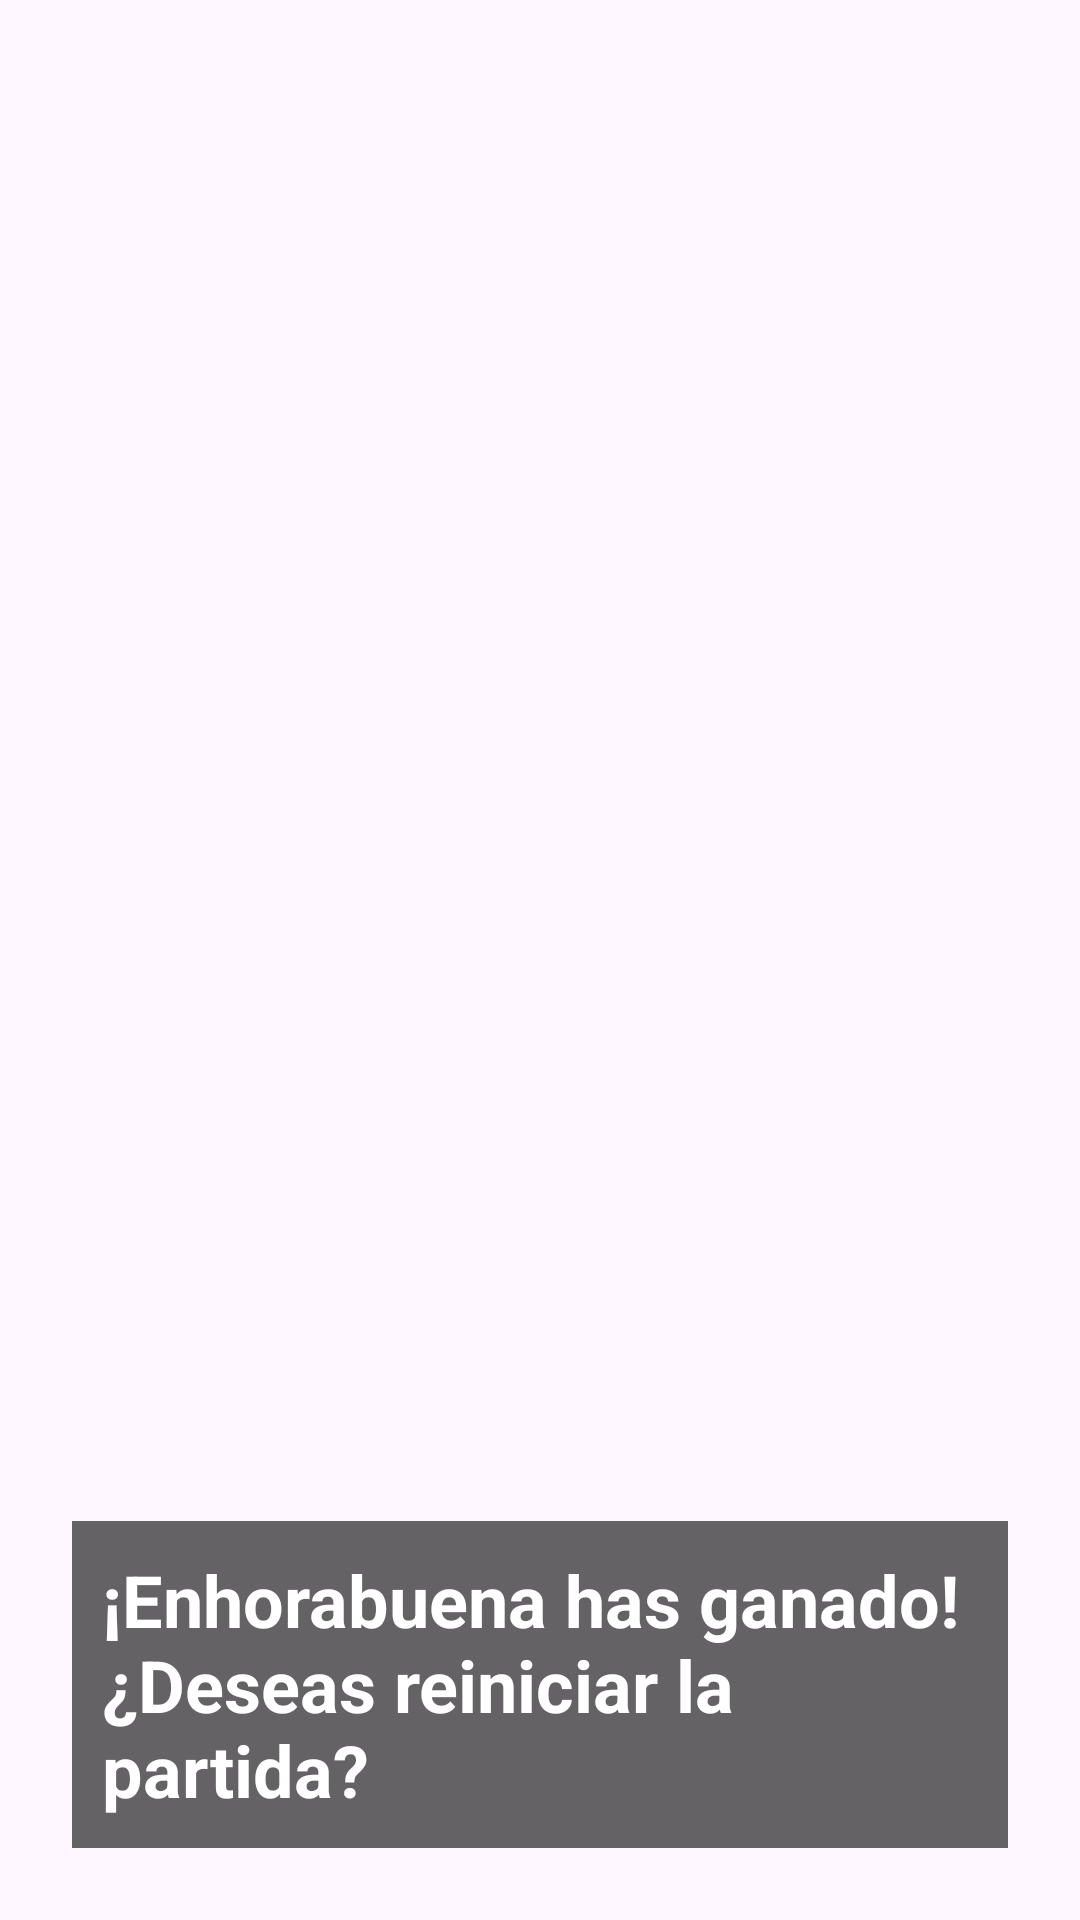

This screen was rendered from an Android layout file. Write that file and the resources it references.
<!-- AndroidManifest.xml: application theme Theme.Videojuego_practica7 -->
<!-- res/layout/dialog_victoria.xml -->
<?xml version="1.0" encoding="utf-8"?>
<LinearLayout
    xmlns:android="http://schemas.android.com/apk/res/android"
    android:layout_width="match_parent"
    android:layout_height="wrap_content"
    android:orientation="vertical"
    android:background="@drawable/victoria"
    android:gravity="bottom"
    android:padding="24dp">

    <TextView
        android:id="@+id/tvMessage"
        android:layout_width="wrap_content"
        android:layout_height="wrap_content"
        android:layout_gravity="center"
        android:background="#99000000"
        android:padding="10dp"
        android:shadowColor="#000000"
        android:text="¡Enhorabuena has ganado! ¿Deseas reiniciar la partida?"
        android:textColor="#FFFFFF"
        android:textSize="24sp"
        android:textStyle="bold" />

</LinearLayout>
<!-- resources referenced by this layout -->
<resources>
  <style name="Theme.Videojuego_practica7" parent="Base.Theme.Videojuego_practica7" />
  <style name="Base.Theme.Videojuego_practica7" parent="Theme.Material3.DayNight.NoActionBar">
          
          
      </style>
</resources>
